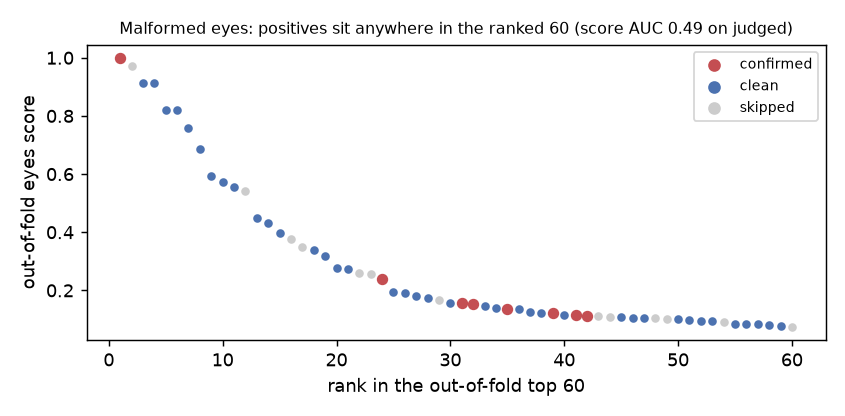

The file beside this chart, header and first rows:
rank, picture_score, verdict
1, 0.999, add
2, 0.9728, skip
3, 0.9127, clean
4, 0.912, clean
5, 0.8219, clean
6, 0.8216, clean
7, 0.7596, clean
8, 0.6848, clean
9, 0.5934, clean
10, 0.5731, clean
11, 0.5545, clean
12, 0.5414, skip
13, 0.4505, clean
14, 0.4333, clean
15, 0.3965, clean
16, 0.3763, skip
17, 0.3481, skip
18, 0.339, clean
19, 0.3169, clean
20, 0.2768, clean
21, 0.2719, clean
22, 0.2608, skip
23, 0.2565, skip
24, 0.2402, add
25, 0.1961, clean
26, 0.1903, clean
27, 0.1816, clean
28, 0.1729, clean
29, 0.1671, skip
30, 0.1552, clean
31, 0.1552, add
32, 0.1542, add
33, 0.1465, clean
34, 0.1406, clean
35, 0.135, add
36, 0.1349, clean
37, 0.1245, clean
38, 0.1239, clean
39, 0.1213, add
40, 0.1168, clean
41, 0.1168, add
42, 0.1124, add
43, 0.111, skip
44, 0.1101, skip
45, 0.1097, clean
46, 0.1065, clean
47, 0.1047, clean
48, 0.1043, skip
49, 0.1011, skip
50, 0.1002, clean
51, 0.0996, clean
52, 0.096, clean
53, 0.0952, clean
54, 0.0927, skip
55, 0.0849, clean
56, 0.0846, clean
57, 0.0834, clean
58, 0.082, clean
59, 0.0789, clean
60, 0.0757, skip
